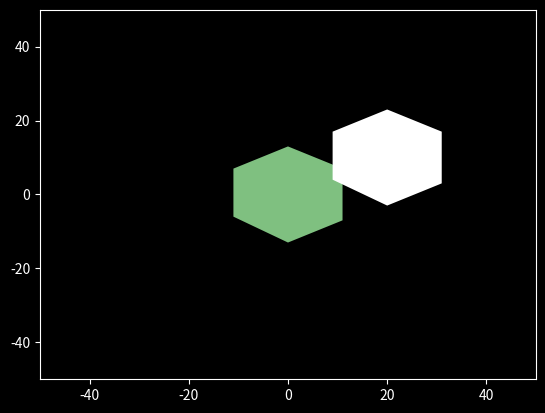

Recreate this plot in Python.
import matplotlib.pylab as plt

x = []
y = []

def Move(x1,y1,x2,y2):
    px = x1 + x2
    py = y1 + y2
    x.append(px)
    y.append(py)
    
    return (x1 + (x2),y1 + (y2))

def Show_Move(x1,y1, tx, ty):
    print('PUNTO DE TRASLACIÓN',tx,ty)
    for t1,t2 in zip(x1, y1):
        print(f'La traslación de las coordenadas: ({t1,t2}) es: {Move(t1,t2,tx,ty)}')
        plt.style.use('dark_background')
    plt.xlim(-50,50)
    plt.ylim(-50,50)   
    plt.fill(x1,y1,'#7FC080')
    plt.fill(x,y, '#FFF')
    plt.show()

if __name__ == "__main__":
    # BLOQUE PRINCIPAL
    

    Show_Move([-11, -11, 0, 11, 11, 0],[7, -6, -13, -7, 7, 13], 20, 10)




